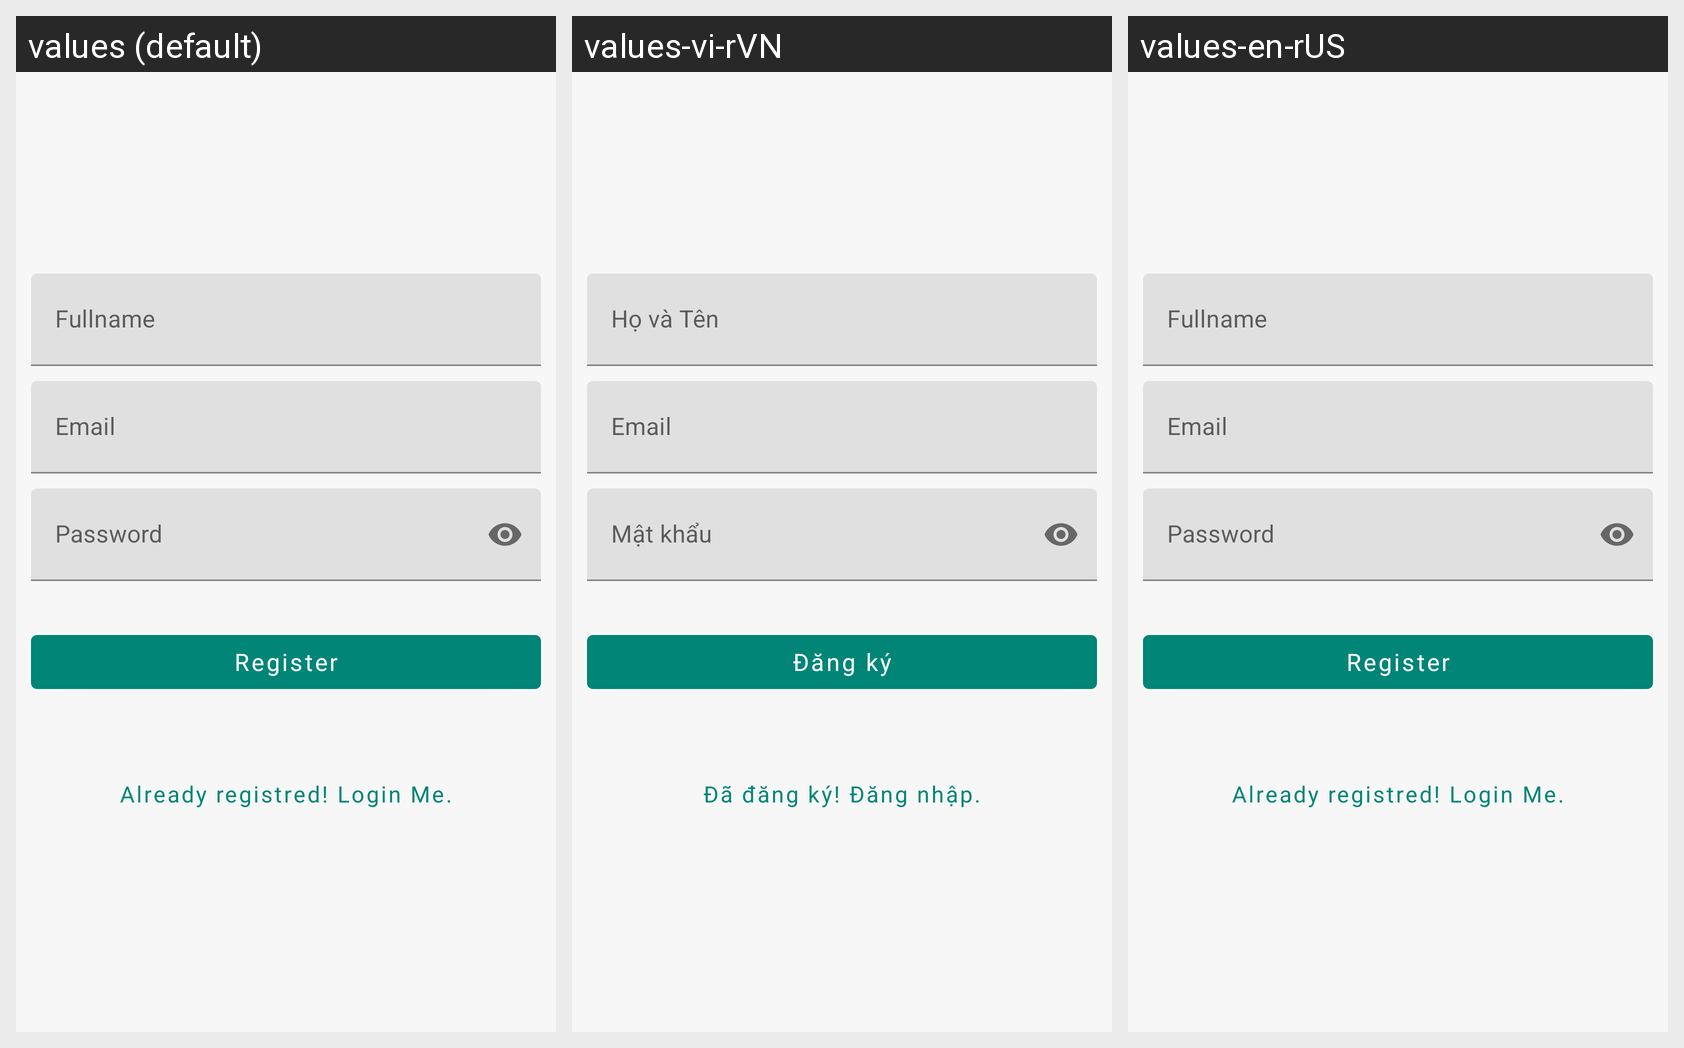

Locale-by-locale string values for the Android screen shown in this grid:
Android screen res/layout/activity_register.xml rendered under 3 locales, left to right: values (default), values-vi-rVN, values-en-rUS. Device: Nexus 5 (rendered at 1080×1920; each locale shown at half size, 540×960, under a caption strip naming it); theme AppTheme.
Strings drawn on this screen, with the default value and each locale's value (text and hints the layout hard-codes, and strings that could not be matched under every locale, appear in the picture but are not listed):

hint_name
  values: Fullname
  values-vi-rVN: Họ và Tên
  values-en-rUS: Fullname

hint_email
  values: Email
  values-vi-rVN: Email
  values-en-rUS: Email

hint_password
  values: Password
  values-vi-rVN: Mật khẩu
  values-en-rUS: Password

register
  values: Register
  values-vi-rVN: Đăng ký
  values-en-rUS: Register

btn_link_to_login
  values: Already registred! Login Me.
  values-vi-rVN: Đã đăng ký! Đăng nhập.
  values-en-rUS: Already registred! Login Me.
